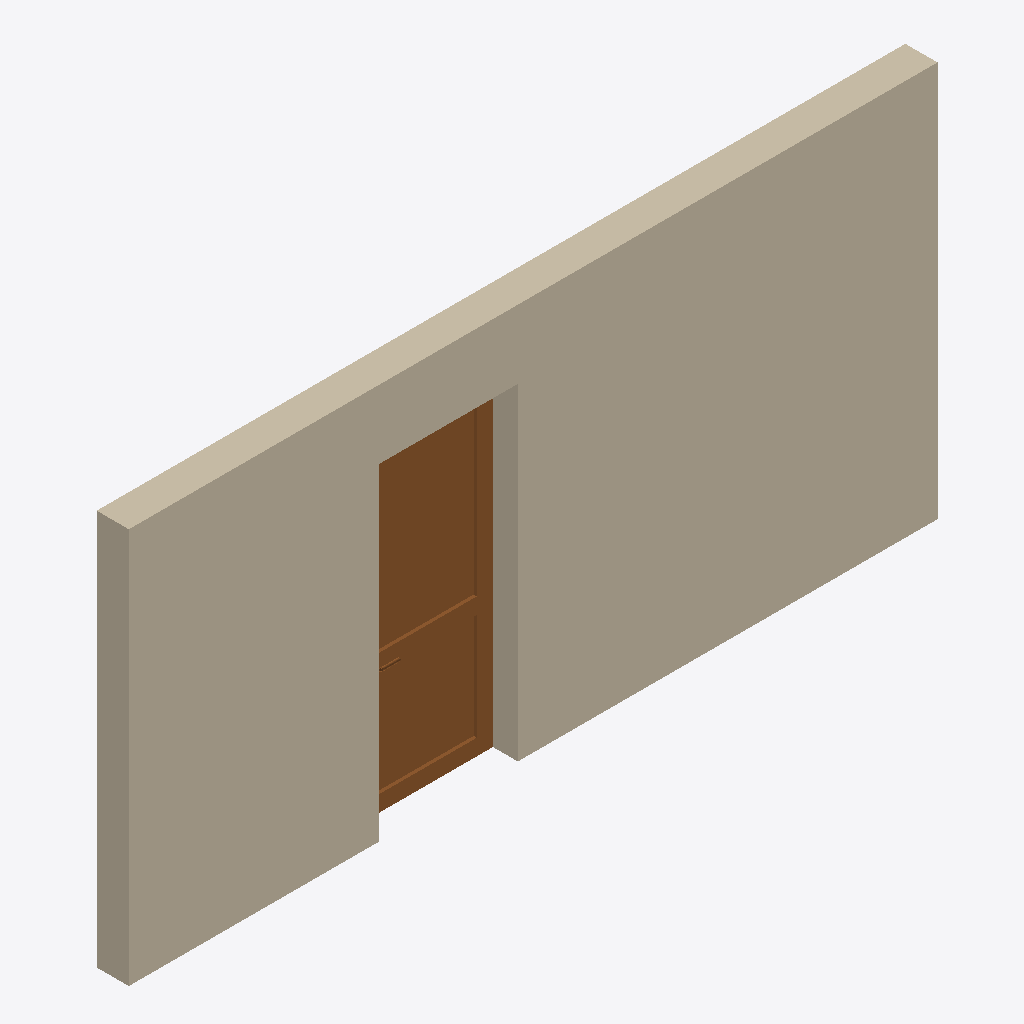
Isometric view of an IFC building model (IFC-SPF (STEP), schema IFC2X3, length unit millimetre), seen from the south-west, elements coloured by IFC class: 1 wall (beige), 1 door (brown).
Extent 5.0 m × 0.3 m × 2.5 m (x, y, z). Storeys (2): L1 at 0.00 m; L2 at 3.60 m. Elements (2): 1 IfcDoor, 1 IfcWallStandardCase.

HEADER;
FILE_DESCRIPTION(('ViewDefinition [CoordinationView_V2.0]','RevitIdentifiers [VersionGUID: b219eb84-e442-4ff1-b32b-5ff568ea6265, NumberOfSaves: 4]','CoordinateReference [CoordinateBase: Shared Coordinates, ProjectSite: Default Site]'),'2;1');
FILE_NAME('Project Number','2024-07-30T13:00:38+00:00',(''),(''),'ODA SDAI 24.6','Autodesk Revit 24.2.0.63 (ENU) - IFC 24.2.0.63','');
FILE_SCHEMA(('IFC2X3'));
ENDSEC;
DATA;
#104=IFCPROJECT('1yU6D1gQDCCADzrtmA__cs',#18,'Project Number',$,$,'Project Name','Project Status',(#99),#96);
#119=IFCSITE('1yU6D1gQDCCADzrtmA__cq',#18,'Default',$,$,#118,$,$,.ELEMENT.,(42,21,31,401672),(-71,-3,-24,-345703),0.0,$,$);
#109=IFCBUILDING('1yU6D1gQDCCADzrtmA__ct',#18,'Building Name',$,$,#107,$,'Building Name',.ELEMENT.,$,$,#108);
#112=IFCBUILDINGSTOREY('2JF4e6axWHqu3u0C1FZlmi',#18,'L1',$,'Level:8mm Head',#111,$,'L1',.ELEMENT.,0.0);
#116=IFCBUILDINGSTOREY('1ZGO8hrFCHqw0v0026FpFv',#18,'L2',$,'Level:8mm Head',#115,$,'L2',.ELEMENT.,3600.0000000000005);
#138=IFCWALLSTANDARDCASE('2O2gtAE8bFjPklH8vI3Yg5',#18,'Basic Wall:Generic - 200mm:1594033',$,'Basic Wall:Generic - 200mm',#122,#137,'1594033');
#1808=IFCDOOR('2O2gtAE8bFjPklH8vI3YhL',#18,'M_Door-Passage-Single-Vision_Lite:900 x 2000mm:1594081',$,'M_Door-Passage-Single-Vision_Lite:900 x 2000mm',#1864,#1804,'1594081',2030.0,860.0);
ENDSEC;
